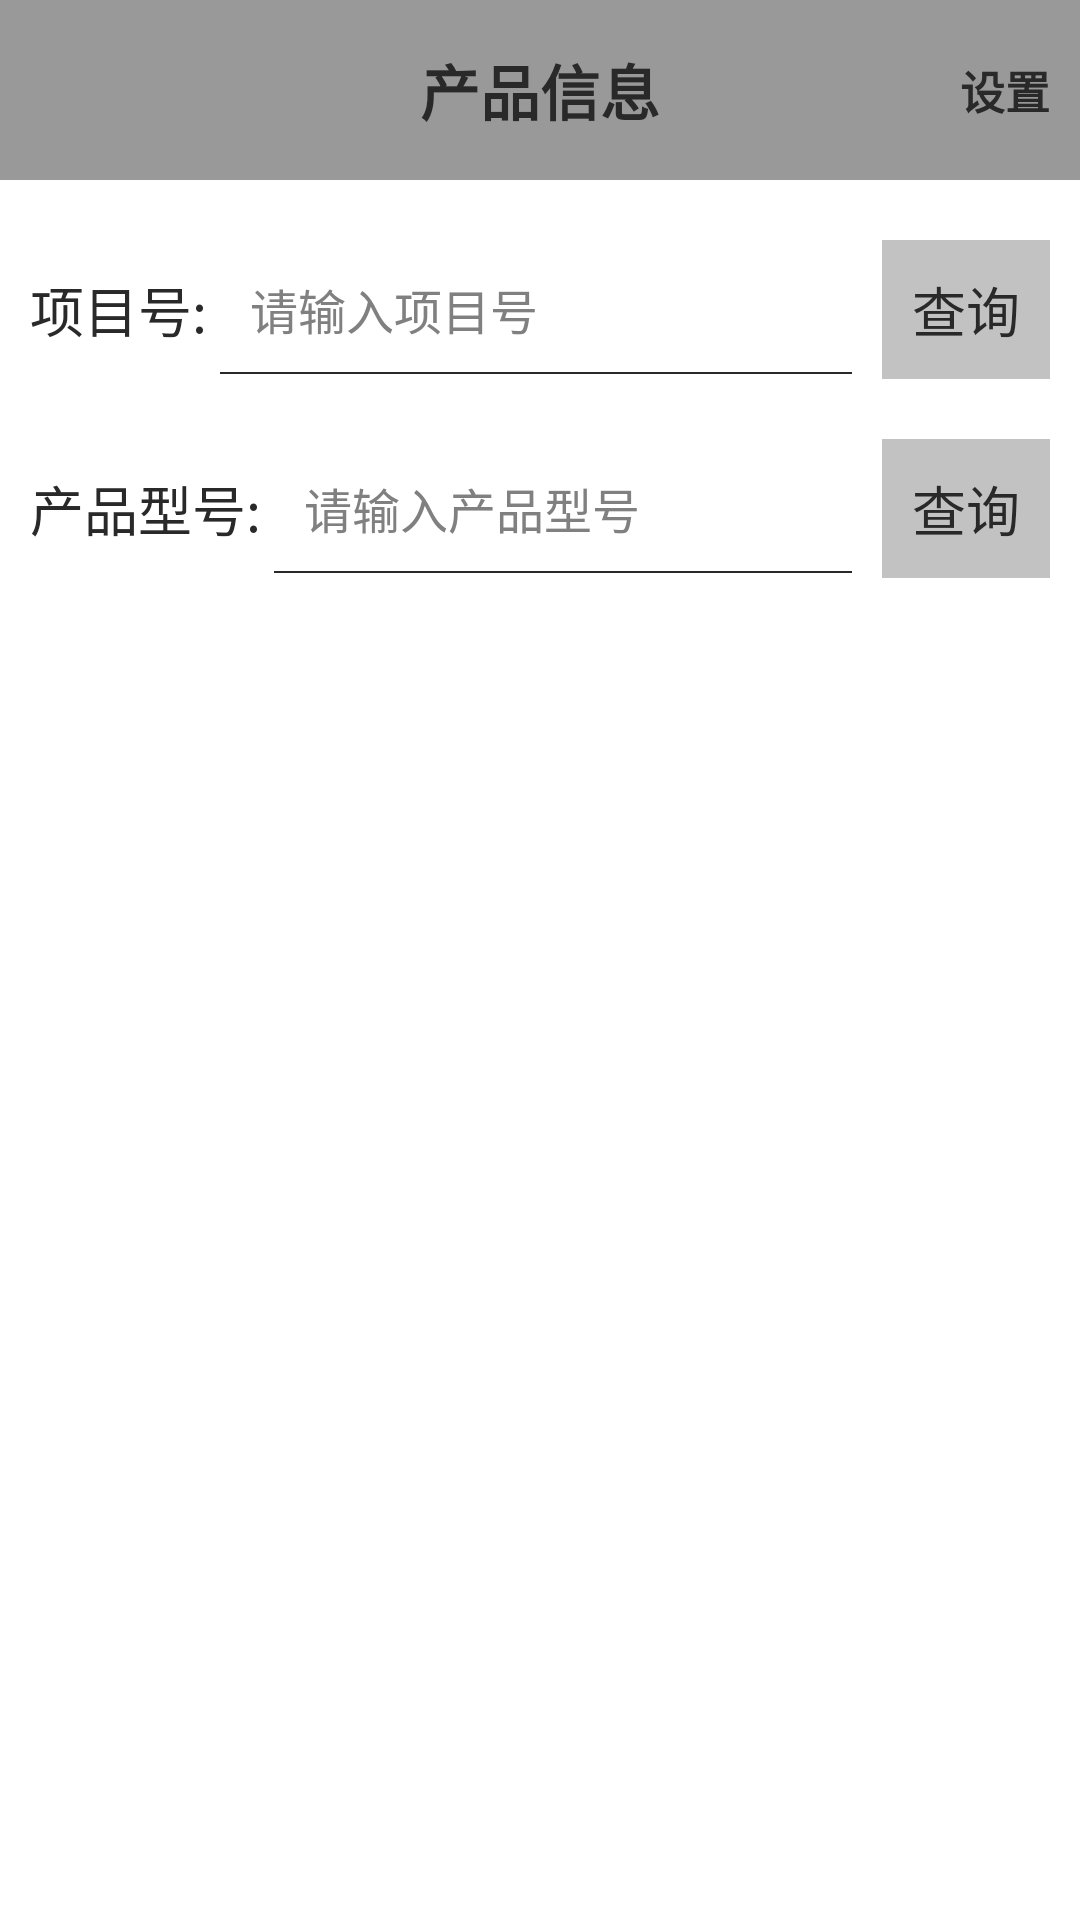

Write the Android layout XML for this screen, with the resource values it uses.
<!-- AndroidManifest.xml: application theme AppTheme -->
<!-- res/layout/activity_main.xml -->
<?xml version="1.0" encoding="utf-8"?>
<LinearLayout
    xmlns:android="http://schemas.android.com/apk/res/android"
    xmlns:app="http://schemas.android.com/apk/res-auto"
    xmlns:tools="http://schemas.android.com/tools"
    android:layout_width="match_parent"
    android:layout_height="match_parent"
    android:orientation="vertical"
    tools:context="com.wei.datasearch.activity.MainActivity">

    <RelativeLayout
        android:layout_width="match_parent"
        android:layout_height="60dp"
        android:background="#999"
        android:padding="5dp">

        <TextView
            android:layout_width="wrap_content"
            android:layout_height="wrap_content"
            android:layout_centerInParent="true"
            android:text="产品信息"
            android:textColor="#292929"
            android:textSize="20sp"
            android:textStyle="bold"/>

        <TextView
            android:id="@+id/tv_setting"
            android:layout_width="wrap_content"
            android:layout_height="wrap_content"
            android:layout_alignParentRight="true"
            android:layout_centerVertical="true"
            android:padding="5dp"
            android:text="设置"
            android:textColor="@color/selector_black_to_gray"
            android:textSize="15sp"
            android:textStyle="bold"/>

    </RelativeLayout>


    <LinearLayout
        android:layout_width="match_parent"
        android:layout_height="wrap_content"
        android:layout_marginTop="10dp"
        android:gravity="center_vertical"
        android:orientation="horizontal"
        android:padding="10dp">

        <TextView
            android:layout_width="wrap_content"
            android:layout_height="wrap_content"
            android:text="项目号: "
            android:textColor="#292929"
            android:textSize="18sp"/>

        <EditText
            android:id="@+id/et_content"
            android:layout_width="0dp"
            android:layout_height="wrap_content"
            android:layout_weight="1"
            android:background="@drawable/shape_line_bottom_black"
            android:hint="请输入项目号"
            android:inputType="text"
            android:lines="1"
            android:padding="10dp"
            android:singleLine="true"
            android:textColor="#292929"
            android:textSize="16sp"/>

        <TextView
            android:id="@+id/tv_search"
            android:layout_width="wrap_content"
            android:layout_height="wrap_content"
            android:layout_marginLeft="10dp"
            android:background="#9999"
            android:padding="10dp"
            android:text="查询"
            android:textColor="#292929"
            android:textSize="18sp"/>
    </LinearLayout>

    <LinearLayout
        android:layout_width="match_parent"
        android:layout_height="wrap_content"
        android:gravity="center_vertical"
        android:orientation="horizontal"
        android:padding="10dp">

        <TextView
            android:layout_width="wrap_content"
            android:layout_height="wrap_content"
            android:text="产品型号: "
            android:textColor="#292929"
            android:textSize="18sp"/>

        <EditText
            android:id="@+id/et_content2"
            android:layout_width="0dp"
            android:layout_height="wrap_content"
            android:layout_weight="1"
            android:background="@drawable/shape_line_bottom_black"
            android:hint="请输入产品型号"
            android:inputType="text"
            android:lines="1"
            android:padding="10dp"
            android:singleLine="true"
            android:textColor="#292929"
            android:textSize="16sp"/>

        <TextView
            android:id="@+id/tv_search2"
            android:layout_width="wrap_content"
            android:layout_height="wrap_content"
            android:layout_marginLeft="10dp"
            android:background="#9999"
            android:padding="10dp"
            android:text="查询"
            android:textColor="#292929"
            android:textSize="18sp"/>
    </LinearLayout>

    
    
    

    
    
    
    
    

    
    
    
    
    
    
    
    

    

    

    <ListView
        android:id="@+id/lv"
        android:layout_width="match_parent"
        android:layout_height="match_parent"></ListView>

</LinearLayout>
<!-- resources referenced by this layout -->
<resources>
  <!-- drawable shape_line_bottom_black (drawable) -->
  <?xml version="1.0" encoding="utf-8"?>
  <layer-list xmlns:android="http://schemas.android.com/apk/res/android">
  
      <item
          android:left="-2dp"
          android:right="-2dp"
          android:top="-2dp">
          
          <shape
              android:shape="rectangle">
              <stroke
                  android:width="2px"
                  android:color="#292929"/>
          </shape>
      </item>
  
  </layer-list>
  <style name="AppTheme" parent="android:Theme.Light.NoTitleBar">
          
      </style>
</resources>
